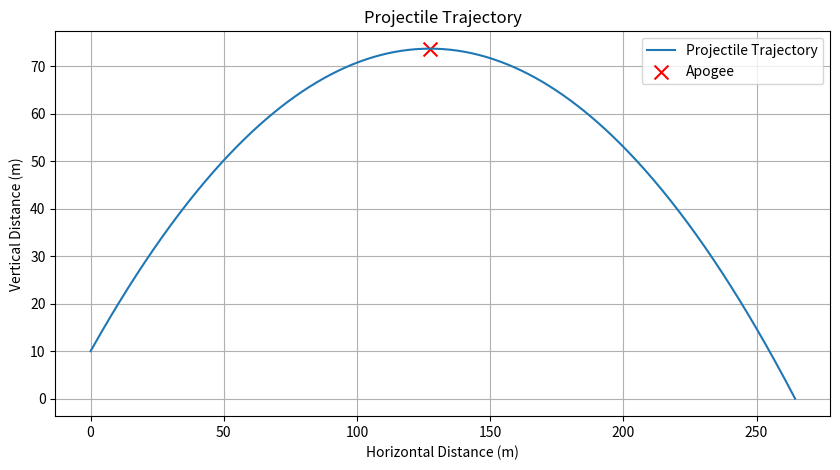

This figure's Python source:
# Required libraries
import numpy as np
import matplotlib.pyplot as plt

# Initial parameters
u = 50          # Initial speed in m/s
theta = 45      # Launch angle in degrees
h = 10          # Initial height of the projectile in meters
g = 9.81        # Acceleration due to gravity in m/s^2

# Convert the launch angle to radians
theta_rad = np.radians(theta)

# Calculate the horizontal distance to the apogee (x-coordinate where the maximum height is reached)
x_a = (u**2 / g) * np.sin(theta_rad) * np.cos(theta_rad)

# Calculate the maximum height (y-coordinate at the apogee)
y_a = h + (u**2 / (2 * g)) * np.sin(theta_rad)**2

# Calculate the range (horizontal distance) of the projectile
R = (u**2 / g) * (np.sin(theta_rad) * np.cos(theta_rad) + np.cos(theta_rad) * np.sqrt(np.sin(theta_rad)**2 + (2 * g * h) / u**2))

# Generate x-coordinates for plotting the trajectory
x = np.linspace(0, R, 500)

# Calculate the corresponding y-coordinates using the projectile motion equation
y = h + x * np.tan(theta_rad) - (g / (2 * u**2 * np.cos(theta_rad)**2)) * x**2

# Create a plot to visualize the projectile trajectory
plt.figure(figsize=(10, 5))
plt.plot(x, y, label='Projectile Trajectory')  # Plot the trajectory
plt.scatter([x_a], [y_a], color='red', marker='x', s=100, label='Apogee')  # Mark the apogee with a cross
plt.title('Projectile Trajectory')  # Title of the plot
plt.xlabel('Horizontal Distance (m)')  # Label for the x-axis
plt.ylabel('Vertical Distance (m)')    # Label for the y-axis
plt.legend()  # Display the legend
plt.grid(True)  # Display a grid

# Show the plot
plt.show()
